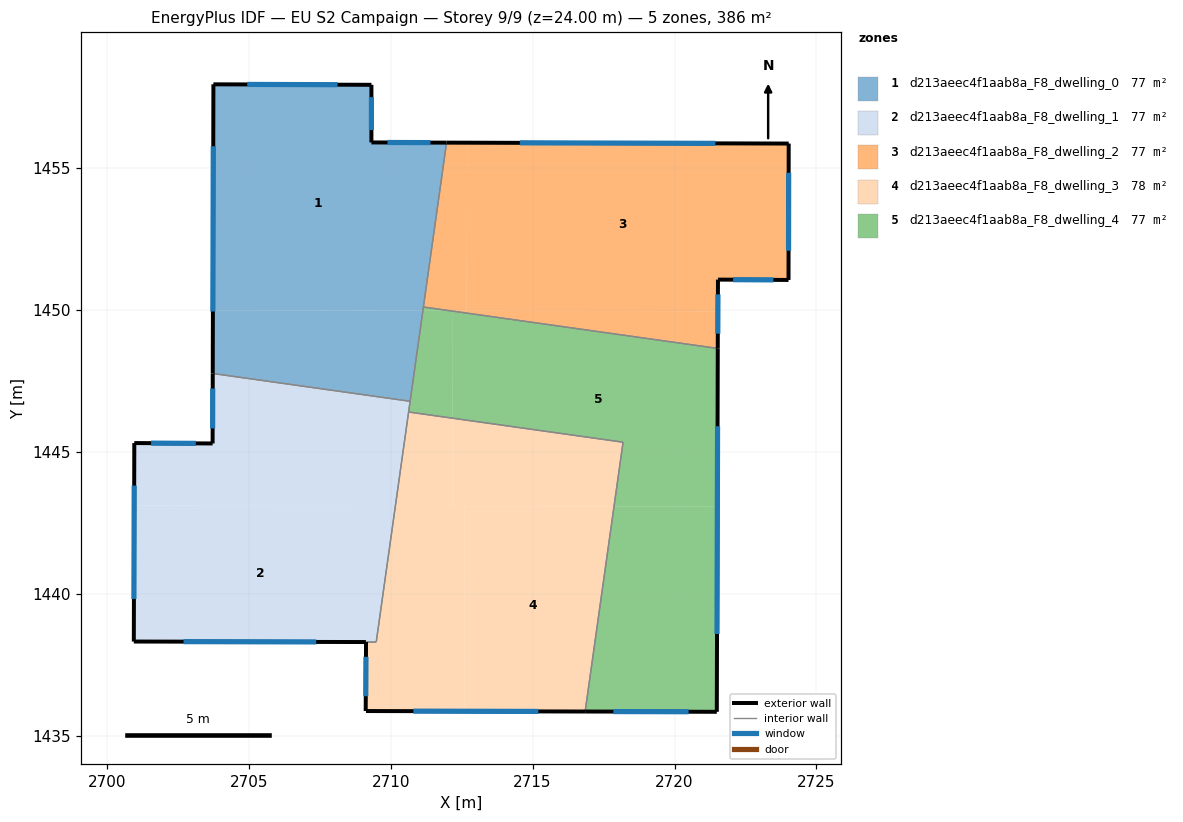
=== STOREY PLAN SPEC (per zone: floor XY polygon, exterior-wall plan segments, windows/doors) ===
zone 1: d213aeec4f1aab8a_F8_dwelling_0  (77.2 m²)
  floor: (2711.97, 1455.89) (2711.13, 1449.97) (2703.74, 1449.98) (2703.75, 1457.94) (2709.32, 1457.93) (2709.32, 1455.90)
  floor: (2711.13, 1449.97) (2710.68, 1446.78) (2703.73, 1447.75) (2703.74, 1449.98)
  exterior wall: (2709.32, 1455.90) – (2709.32, 1457.93)  [2.0 m]
    window: (2709.32, 1456.33) – (2709.32, 1457.49)  [2.0 m²]
  exterior wall: (2711.97, 1455.89) – (2709.32, 1455.90)  [2.6 m]
    window: (2711.40, 1455.89) – (2709.89, 1455.89)  [2.6 m²]
  exterior wall: (2703.75, 1457.94) – (2703.73, 1447.75)  [10.2 m]
    window: (2703.75, 1455.76) – (2703.73, 1449.94)  [10.0 m²]
  exterior wall: (2709.32, 1457.93) – (2703.75, 1457.94)  [5.6 m]
    window: (2708.13, 1457.93) – (2704.95, 1457.94)  [5.5 m²]
  interior walls: 3
zone 2: d213aeec4f1aab8a_F8_dwelling_1  (76.7 m²)
  floor: (2710.16, 1443.09) (2709.49, 1438.29) (2700.95, 1438.31) (2700.96, 1443.10)
  floor: (2710.68, 1446.78) (2710.16, 1443.09) (2700.96, 1443.10) (2700.97, 1445.30) (2703.72, 1445.29) (2703.73, 1447.75)
  exterior wall: (2700.95, 1438.31) – (2709.13, 1438.29)  [8.2 m]
    window: (2702.70, 1438.31) – (2707.37, 1438.30)  [8.0 m²]
  exterior wall: (2700.97, 1445.30) – (2700.95, 1438.31)  [7.0 m]
    window: (2700.96, 1443.81) – (2700.95, 1439.81)  [6.9 m²]
  exterior wall: (2703.72, 1445.29) – (2700.97, 1445.30)  [2.8 m]
    window: (2703.13, 1445.29) – (2701.56, 1445.30)  [2.7 m²]
  exterior wall: (2703.73, 1447.75) – (2703.72, 1445.29)  [2.5 m]
    window: (2703.73, 1447.23) – (2703.73, 1445.82)  [2.4 m²]
  interior walls: 4
zone 3: d213aeec4f1aab8a_F8_dwelling_2  (77.1 m²)
  floor: (2724.02, 1455.86) (2724.02, 1451.05) (2721.53, 1451.06) (2721.53, 1449.95) (2712.68, 1449.97) (2712.69, 1455.89)
  floor: (2712.69, 1455.89) (2712.68, 1449.97) (2712.07, 1449.97) (2711.15, 1450.10) (2711.97, 1455.89)
  floor: (2721.53, 1449.95) (2721.52, 1448.64) (2712.19, 1449.95) (2712.19, 1449.97)
  exterior wall: (2724.02, 1455.86) – (2711.97, 1455.89)  [12.1 m]
    window: (2721.44, 1455.86) – (2714.55, 1455.88)  [11.8 m²]
  exterior wall: (2724.02, 1451.05) – (2724.02, 1455.86)  [4.8 m]
    window: (2724.02, 1452.08) – (2724.02, 1454.83)  [4.7 m²]
  exterior wall: (2721.53, 1451.06) – (2724.02, 1451.05)  [2.5 m]
    window: (2722.06, 1451.06) – (2723.48, 1451.05)  [2.4 m²]
  exterior wall: (2721.52, 1448.64) – (2721.53, 1451.06)  [2.4 m]
    window: (2721.53, 1449.16) – (2721.53, 1450.54)  [2.4 m²]
  interior walls: 2
zone 4: d213aeec4f1aab8a_F8_dwelling_3  (77.6 m²)
  floor: (2712.61, 1443.08) (2712.60, 1435.85) (2709.15, 1435.86) (2709.12, 1435.86) (2709.13, 1438.29) (2709.49, 1438.29) (2710.16, 1443.09)
  floor: (2712.18, 1446.18) (2712.18, 1443.08) (2710.16, 1443.09) (2710.63, 1446.40)
  floor: (2718.19, 1445.33) (2717.87, 1443.07) (2712.18, 1443.08) (2712.18, 1446.18)
  floor: (2717.87, 1443.07) (2716.85, 1435.84) (2712.60, 1435.85) (2712.61, 1443.08) (2710.16, 1443.09)
  exterior wall: (2709.15, 1435.86) – (2716.85, 1435.84)  [7.7 m]
    window: (2710.80, 1435.86) – (2715.20, 1435.85)  [7.6 m²]
  exterior wall: (2709.12, 1435.86) – (2709.15, 1435.86)  [0.0 m]
  exterior wall: (2709.13, 1438.29) – (2709.12, 1435.86)  [2.4 m]
    window: (2709.13, 1437.77) – (2709.12, 1436.38)  [2.4 m²]
  interior walls: 4
zone 5: d213aeec4f1aab8a_F8_dwelling_4  (77.1 m²)
  floor: (2712.19, 1449.95) (2712.18, 1446.18) (2710.63, 1446.40) (2711.13, 1449.97) (2712.07, 1449.97)
  floor: (2721.52, 1448.64) (2721.51, 1443.06) (2717.87, 1443.07) (2718.19, 1445.33) (2712.18, 1446.18) (2712.19, 1449.95)
  floor: (2721.51, 1443.06) (2721.49, 1435.83) (2716.85, 1435.84) (2717.87, 1443.07)
  floor: (2712.07, 1449.97) (2711.13, 1449.97) (2711.15, 1450.10)
  exterior wall: (2721.49, 1435.83) – (2721.52, 1448.64)  [12.8 m]
    window: (2721.50, 1438.58) – (2721.52, 1445.90)  [12.6 m²]
  exterior wall: (2716.85, 1435.84) – (2721.49, 1435.83)  [4.6 m]
    window: (2717.84, 1435.84) – (2720.50, 1435.84)  [4.5 m²]
  interior walls: 5

=== DERIVED (storey summary) ===
Building: EU S2 Campaign
Storey: 9 of 9  (floor level z = 24.00 m)
Storey gross floor area: 385.8 m²
Zones on this storey: 5
  - d213aeec4f1aab8a_F8_dwelling_0: floor 77.2 m²; exterior wall 20.4 m (61.3 m²); 4 window(s) 20.0 m²; WWR 32.7%
  - d213aeec4f1aab8a_F8_dwelling_1: floor 76.7 m²; exterior wall 20.4 m (61.2 m²); 4 window(s) 20.0 m²; WWR 32.7%
  - d213aeec4f1aab8a_F8_dwelling_2: floor 77.1 m²; exterior wall 21.8 m (65.3 m²); 4 window(s) 21.3 m²; WWR 32.7%
  - d213aeec4f1aab8a_F8_dwelling_3: floor 77.6 m²; exterior wall 10.2 m (30.5 m²); 2 window(s) 9.9 m²; WWR 32.6%
  - d213aeec4f1aab8a_F8_dwelling_4: floor 77.1 m²; exterior wall 17.4 m (52.3 m²); 2 window(s) 17.1 m²; WWR 32.7%
Zone adjacency (shared interzone walls):
  - d213aeec4f1aab8a_F8_dwelling_0 ↔ d213aeec4f1aab8a_F8_dwelling_1
  - d213aeec4f1aab8a_F8_dwelling_0 ↔ d213aeec4f1aab8a_F8_dwelling_2
  - d213aeec4f1aab8a_F8_dwelling_0 ↔ d213aeec4f1aab8a_F8_dwelling_4
  - d213aeec4f1aab8a_F8_dwelling_1 ↔ d213aeec4f1aab8a_F8_dwelling_3
  - d213aeec4f1aab8a_F8_dwelling_1 ↔ d213aeec4f1aab8a_F8_dwelling_4
  - d213aeec4f1aab8a_F8_dwelling_2 ↔ d213aeec4f1aab8a_F8_dwelling_4
  - d213aeec4f1aab8a_F8_dwelling_3 ↔ d213aeec4f1aab8a_F8_dwelling_4